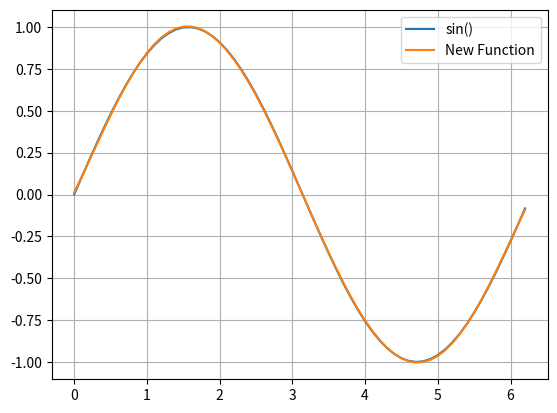

Source code (Python):
import numpy as np
import numpy.polynomial.polynomial as poly
import matplotlib.pyplot as plt

xstart = 0
xstop = 2*np.pi
increment = 0.1

x = np.arange(xstart,xstop,increment)
y = np.sin(x)
plt.plot(x, y, label="sin()")

N = 5
p = poly.polyfit(x,y,N)  
print(p)

y2 = poly.polyval(x, p)
plt.plot(x, y2,label="New Function")  
plt.legend()
plt.grid()
plt.show()
